Run: headless pygame with SDL's dummy video driver; simulated clock (each Clock.tick advances the game by its frame time, no real sleeping); random seed 0; keys injected as events and as key.get_pressed() state; no mouse input.
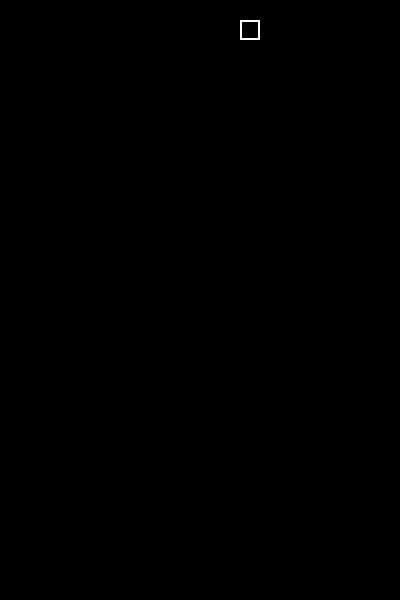
Frame 1 of 4 · flips 1–60 · no input
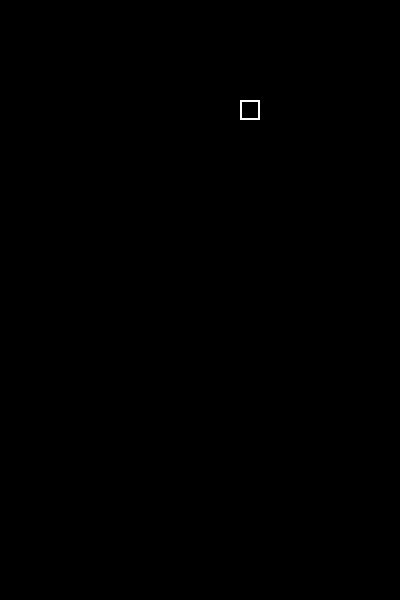
Frame 2 of 4 · flips 61–180 · tapped SPACE, RETURN · held RIGHT (→), D
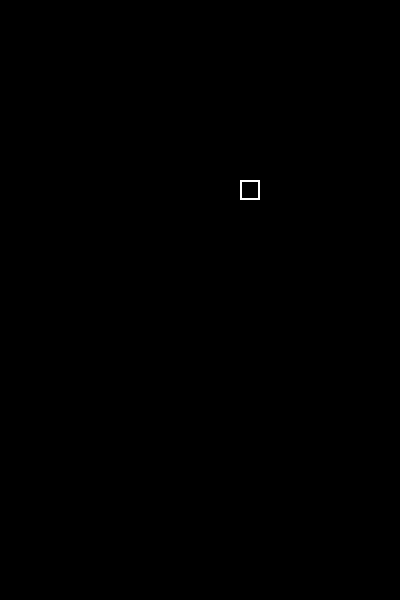
Frame 3 of 4 · flips 181–300 · held DOWN (↓), S
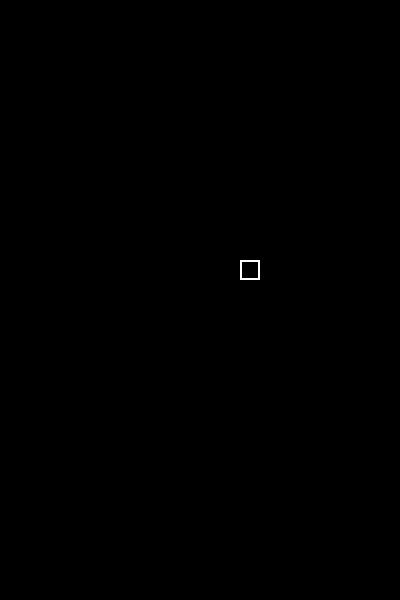
Frame 4 of 4 · flips 301–420 · held LEFT (←), A, UP (↑), W

The pygame program that drew these frames:

import sys
import pygame
import copy
import random

class Square:
    def __init__(self, x: int, y: int) -> None:
        self.dropping = True
        self.__x = x
        self.__y = y

    @property
    def x(self) -> int:
        return self.__x

    @property
    def y(self) -> int:
        return self.__y

    def drop(self) -> None:
        self.__y += 1

    def yuejie(self) -> bool:
        return self.__y >= MAP_HEIGHT

WHITE = (255,255,255)
BLACK = (0,0,0)

# 方块大小20x20（像素），地图大小20x30（方块数），边框粗为2像素
SQUARE_SIZE = 20
MAP_HEIGHT = 30
MAP_WIDTH = 20
LINE_THICKNESS = 2
FPS = 60
DIFFICULTY = 30#多少帧下降一次，越大难度越低

squares = []

def init() -> None:
    global squares
    squares = []
    create_squareset()

def call() -> None:
    drop_timer = 0
    while True:
        for event in pygame.event.get():
            if event.type == pygame.QUIT:
                sys.exit()

        if drop_timer >= DIFFICULTY:
            drop_or_land()
            drop_timer = 0
        drop_timer += 1

        input_process()

        screen.fill(BLACK)
        display_map()
        pygame.display.flip()
        clock.tick(FPS)

def input_process() -> None:
    pass

def display_map() -> None:
    global squares
    for square in squares:
        display_square(square.x, square.y)

def create_squareset() -> None:
    x = random.randint(0, MAP_WIDTH - 1)
    create_square(x, 0)

def manyihang() -> None:
    pass

def xiaochu() -> None:
    pass

def gameover() -> None:
    pass

def land() -> None:
    global squares
    #将所有squares的dropping设为False
    for square in squares:
        square.dropping = False
    if manyihang():
        xiaochu()
    create_squareset()
    if chonghe():
        gameover()

def drop_or_land() -> str:
    global squares
    former_squares = copy.deepcopy(squares)
    for square in squares:
        if square.dropping:
            square.drop()

    for square in squares:
        if square.yuejie():
            squares = former_squares
            land()
            return "land"

    if chonghe():
        squares = former_squares
        land()
        return "land"

    return "drop"

def create_square(x: int, y: int) -> None:
    global squares
    s = Square(x, y)
    squares.append(s)

def display_square(x: int, y: int) -> None:
    square_rect = pygame.Rect(x * 20, y * 20, 20, 20)
    pygame.draw.rect(screen, WHITE, square_rect, width=2)

def chonghe() -> bool:
    global squares
    #set与list长度相等时没有元素重合
    ls = [(square.x, square.y) for square in squares]
    return len(ls) != len(set(ls))


if __name__ == '__main__':
    pygame.init()

    screen = pygame.display.set_mode((400,600))
    clock = pygame.time.Clock()

    init()
    call()
